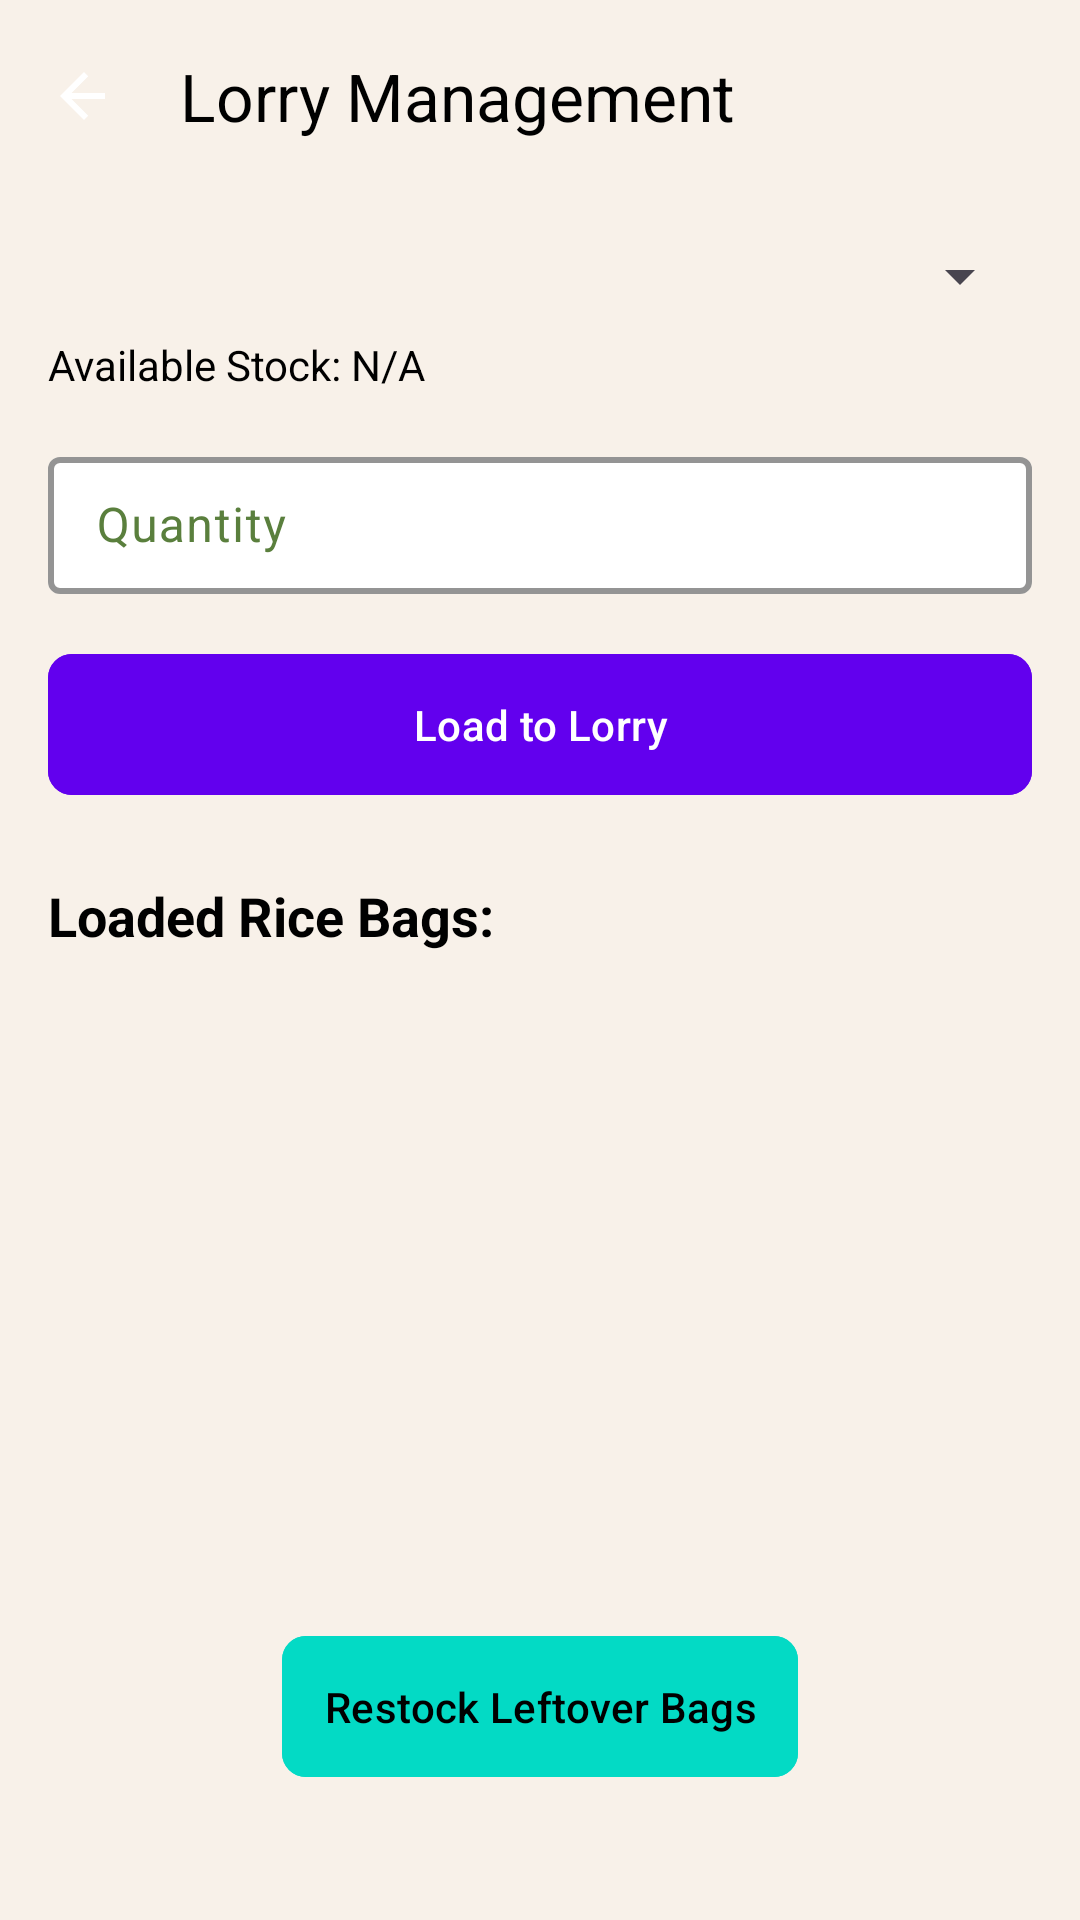

The Android layout XML behind this screen, and the referenced resources:
<!-- AndroidManifest.xml: application theme Base.Theme.SagaraRiceMill -->
<!-- res/layout/activity_lorry.xml -->
<?xml version="1.0" encoding="utf-8"?>
<androidx.coordinatorlayout.widget.CoordinatorLayout
    xmlns:android="http://schemas.android.com/apk/res/android"
    xmlns:app="http://schemas.android.com/apk/res-auto"
    android:id="@+id/coordinatorLayoutLorry"
    android:layout_width="match_parent"
    android:layout_height="match_parent"
    android:background="@color/colorBackground">

    
    <com.google.android.material.appbar.MaterialToolbar
        android:id="@+id/topAppBarLorry"
        android:layout_width="match_parent"
        android:layout_height="?attr/actionBarSize"
        app:title="Lorry Management"
        app:titleTextColor="@android:color/black"
        android:titleTextColor="@color/black"
        app:navigationIcon="@drawable/ic_back"
        />

    
    <ScrollView
        android:id="@+id/scrollViewLorry"
        android:layout_width="match_parent"
        android:layout_height="match_parent"
        android:layout_marginTop="?attr/actionBarSize"
        android:padding="16dp"
        app:layout_behavior="@string/appbar_scrolling_view_behavior">

        <LinearLayout
            android:layout_width="match_parent"
            android:layout_height="wrap_content"
            android:orientation="vertical">

            
            <com.google.android.material.textfield.TextInputLayout
                android:id="@+id/textInputLayoutRiceBags"
                android:layout_width="match_parent"
                android:layout_height="wrap_content"
                android:hint="Select Rice Bag"
                app:boxBackgroundMode="outline"
                app:boxStrokeColor="@color/colorPrimary">

                <Spinner
                    android:id="@+id/spinnerRiceBags"
                    android:layout_width="match_parent"
                    android:layout_height="wrap_content"
                    android:spinnerMode="dropdown" />
            </com.google.android.material.textfield.TextInputLayout>

            
            <TextView
                android:id="@+id/textViewAvailableStock"
                android:layout_width="wrap_content"
                android:layout_height="wrap_content"
                android:text="Available Stock: N/A"
                android:textSize="14sp"
                android:textColor="@color/colorOnSurface"
                android:layout_marginTop="8dp" />

            
            <com.google.android.material.textfield.TextInputLayout
                android:id="@+id/textInputLayoutQuantity"
                android:layout_width="match_parent"
                android:layout_height="wrap_content"
                android:hint="Quantity"
                android:layout_marginTop="16dp"
                app:boxBackgroundMode="outline"
                app:boxStrokeColor="@color/colorPrimary">

                <EditText
                    android:id="@+id/editTextQuantity"
                    android:layout_width="match_parent"
                    android:layout_height="wrap_content"
                    android:inputType="number"
                    android:padding="12dp" />
            </com.google.android.material.textfield.TextInputLayout>

            
            <com.google.android.material.button.MaterialButton
                android:id="@+id/buttonLoad"
                android:layout_width="match_parent"
                android:layout_height="wrap_content"
                android:text="Load to Lorry"
                android:layout_marginTop="16dp"
                android:backgroundTint="@color/colorPrimary"
                android:textColor="@color/colorOnPrimary"
                app:cornerRadius="8dp" />

            
            <TextView
                android:layout_width="wrap_content"
                android:layout_height="wrap_content"
                android:text="Loaded Rice Bags:"
                android:textSize="18sp"
                android:textStyle="bold"
                android:layout_marginTop="24dp"
                android:textColor="@color/colorOnSurface" />

            
            <androidx.recyclerview.widget.RecyclerView
                android:id="@+id/recyclerViewLoadedBags"
                android:layout_width="match_parent"
                android:layout_height="200dp"
                android:layout_marginTop="8dp"
                android:clipToPadding="false"
                android:scrollbars="vertical" />

            
            <com.google.android.material.button.MaterialButton
                android:id="@+id/buttonRestock"
                android:layout_width="wrap_content"
                android:layout_height="wrap_content"
                android:text="Restock Leftover Bags"
                android:layout_marginTop="16dp"
                android:layout_gravity="center_horizontal"
                android:backgroundTint="@color/colorSecondary"
                android:textColor="@color/colorOnSecondary"
                app:cornerRadius="8dp" />

        </LinearLayout>

    </ScrollView>

</androidx.coordinatorlayout.widget.CoordinatorLayout>
<!-- resources referenced by this layout -->
<resources>
  <color name="black">#FF000000</color>
  <color name="colorBackground">#F8F1E9</color>
  <color name="colorOnPrimary">#FFFFFF</color>
  <color name="colorOnSecondary">#000000</color>
  <color name="colorOnSurface">#000000</color>
  <color name="colorPrimary">#6200EE</color>
  <color name="colorSecondary">#03DAC5</color>
  <!-- drawable ic_back (drawable) -->
  <?xml version="1.0" encoding="utf-8"?>
  <vector xmlns:android="http://schemas.android.com/apk/res/android"
      android:width="24dp"
      android:height="24dp"
      android:viewportWidth="24"
      android:viewportHeight="24">
      <path
          android:fillColor="@color/colorOnPrimary"
          android:pathData="M19,11H7.83l5.59-5.59L12,4l-8,8 8,8 1.41-1.41L7.83,13H19v-2z"/>
  </vector>
  <style name="TextAppearance.SagaraRiceMill.Headline.Large" parent="TextAppearance.Material3.HeadlineLarge">
          <item name="android:textSize">24sp</item>
          <item name="android:textColor">#3C210A</item> 
          <item name="android:letterSpacing">0.02</item>
      </style>
  <style name="TextAppearance.SagaraRiceMill.Headline.Medium" parent="TextAppearance.Material3.HeadlineMedium">
          <item name="android:textSize">20sp</item>
          <item name="android:textColor">#3C210A</item>
          <item name="android:letterSpacing">0.02</item>
      </style>
  <style name="TextAppearance.SagaraRiceMill.Headline.Small" parent="TextAppearance.Material3.HeadlineSmall">
          <item name="android:textSize">16sp</item>
          <item name="android:textColor">#3C210A</item>
      </style>
  <style name="TextAppearance.SagaraRiceMill.Body.Large" parent="TextAppearance.Material3.BodyLarge">
          <item name="android:textSize">16sp</item>
          <item name="android:textColor">#2A2E2F</item> 
      </style>
  <style name="TextAppearance.SagaraRiceMill.Body.Medium" parent="TextAppearance.Material3.BodyMedium">
          <item name="android:textSize">14sp</item>
          <item name="android:textColor">#2A2E2F</item>
      </style>
  <style name="TextAppearance.SagaraRiceMill.Body.Small" parent="TextAppearance.Material3.BodySmall">
          <item name="android:textSize">12sp</item>
          <item name="android:textColor">#2A2E2F</item>
      </style>
  <style name="Widget.SagaraRiceMill.Button" parent="Widget.Material3.Button">
  
  
          <item name="cornerRadius">12dp</item>
          <item name="android:padding">14dp</item>
          <item name="elevation">2dp</item>
      </style>
  <style name="Widget.SagaraRiceMill.TextInputLayout" parent="Widget.Material3.TextInputLayout.OutlinedBox">
          <item name="boxStrokeColor">#5A7F3D</item>
          <item name="hintTextColor">#5A7F3D</item>
          <item name="android:textColorHint">#5A7F3D</item>
          <item name="android:textColor">#2A2E2F</item>
          <item name="boxBackgroundColor">#FFFFFF</item>
          <item name="cornerRadius">10dp</item>
          <item name="boxStrokeWidth">2dp</item>
      </style>
</resources>
